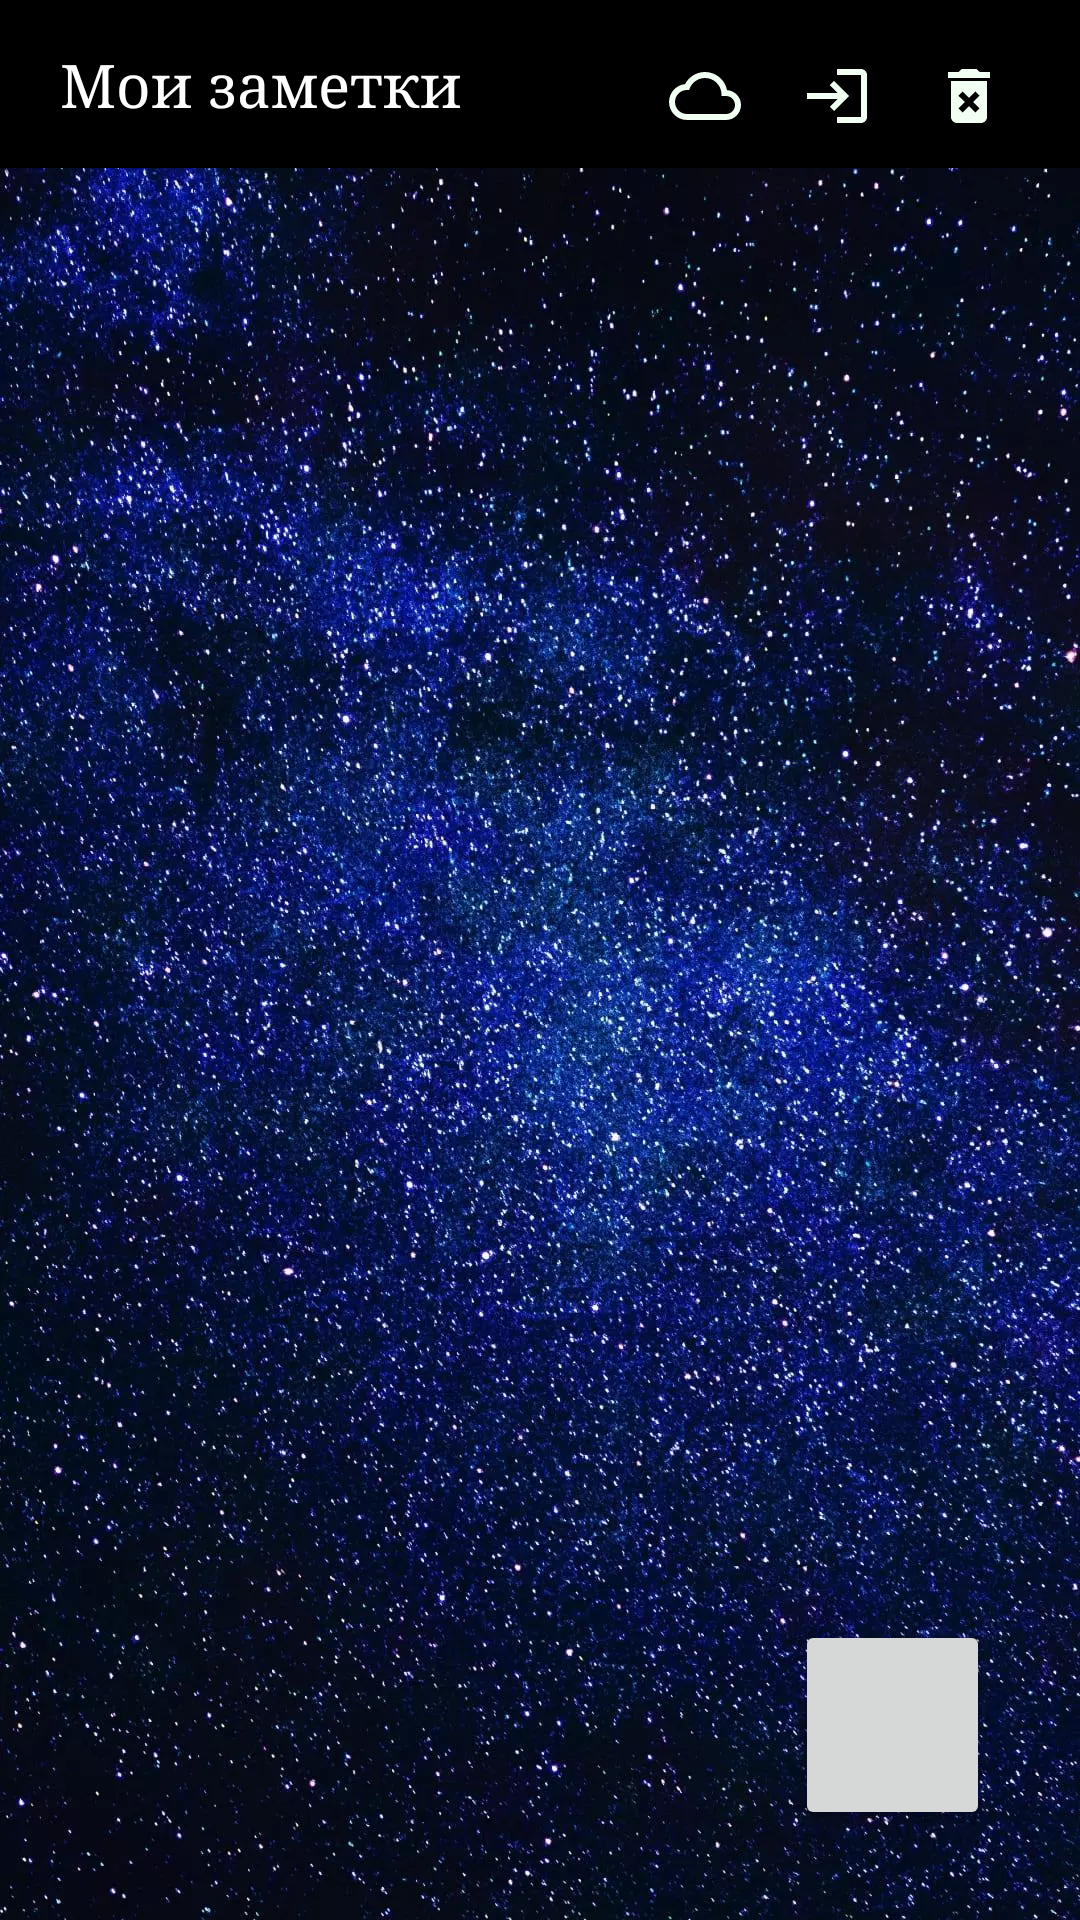

The Android layout XML behind this screen, and the referenced resources:
<!-- AndroidManifest.xml: application theme Theme.AN02ONL_PlannerApp -->
<!-- res/layout/fragment_main.xml -->
<?xml version="1.0" encoding="utf-8"?>
<androidx.constraintlayout.widget.ConstraintLayout xmlns:android="http://schemas.android.com/apk/res/android"
    xmlns:app="http://schemas.android.com/apk/res-auto"
    xmlns:tools="http://schemas.android.com/tools"
    android:layout_width="match_parent"
    android:layout_height="match_parent"
    android:background="@drawable/space"
    android:screenOrientation="portrait"
    >


    <ProgressBar
        android:id="@+id/progressBar"
        style="?android:attr/progressBarStyle"
        android:layout_width="wrap_content"
        android:layout_height="wrap_content"
        android:indeterminate="true"
        android:visibility="gone"
        app:layout_constraintBottom_toBottomOf="parent"
        app:layout_constraintEnd_toEndOf="parent"
        app:layout_constraintStart_toStartOf="parent"
        app:layout_constraintTop_toTopOf="parent" />

    <androidx.appcompat.widget.Toolbar
        android:id="@+id/toolbar"
        android:layout_width="match_parent"
        android:layout_height="wrap_content"
        android:background="@color/black"
        app:layout_constraintEnd_toEndOf="parent"
        app:layout_constraintStart_toStartOf="parent"
        app:layout_constraintTop_toTopOf="parent"
        app:titleTextColor="@color/white" />

    <TextView
        android:id="@+id/toolbarTitle"
        android:layout_width="wrap_content"
        android:layout_height="wrap_content"
        android:layout_marginStart="20dp"
        android:fontFamily="serif"
        android:text="Мои заметки"
        android:textColor="@color/white"
        android:textSize="20sp"
        app:layout_constraintBottom_toBottomOf="@+id/toolbar"
        app:layout_constraintStart_toStartOf="@+id/toolbar"
        app:layout_constraintTop_toTopOf="@+id/toolbar" />

    <ImageView
        android:id="@+id/btnLogout"
        android:layout_width="wrap_content"
        android:layout_height="wrap_content"
        android:layout_marginBottom="12dp"
        android:layout_marginEnd="20dp"
        app:layout_constraintBottom_toBottomOf="@+id/toolbar"
        app:layout_constraintEnd_toStartOf="@+id/btnDeleteUser"
        android:background="@drawable/ic_logout" />

    <ImageView
        android:id="@+id/btnDeleteUser"
        android:layout_width="wrap_content"
        android:layout_height="wrap_content"
        android:layout_marginEnd="25dp"
        android:layout_marginBottom="12dp"
        app:layout_constraintBottom_toBottomOf="@+id/toolbar"
        app:layout_constraintEnd_toEndOf="parent"
        android:background="@drawable/ic_delete_user" />

    <ImageView
        android:id="@+id/btnCloud"
        android:layout_width="wrap_content"
        android:layout_height="wrap_content"
        android:layout_marginEnd="20dp"
        android:layout_marginBottom="12dp"
        app:layout_constraintBottom_toBottomOf="@+id/toolbar"
        app:layout_constraintEnd_toStartOf="@+id/btnLogout"
        android:background="@drawable/ic_cloud" />

    <androidx.recyclerview.widget.RecyclerView
        android:id="@+id/recyclerView"
        android:layout_width="0dp"
        android:layout_height="0dp"
        android:clipToPadding="false"
        app:layoutManager="androidx.recyclerview.widget.GridLayoutManager"
        app:layout_constraintBottom_toBottomOf="parent"
        app:layout_constraintEnd_toEndOf="parent"
        app:layout_constraintHorizontal_bias="0.0"
        app:layout_constraintStart_toStartOf="parent"
        app:layout_constraintTop_toBottomOf="@+id/toolbar"
        app:layout_constraintVertical_bias="0.0"
        app:spanCount="2"
        tools:listitem="@layout/note_list_item" />

    <Button
        android:id="@+id/btn_NavToNew"
        android:layout_width="65dp"
        android:layout_height="70dp"
        android:layout_margin="30dp"
        android:layout_marginBottom="80dp"
        app:icon="@drawable/ic_note_add"
        app:layout_constraintBottom_toBottomOf="parent"
        app:layout_constraintEnd_toEndOf="parent" />

</androidx.constraintlayout.widget.ConstraintLayout>
<!-- res/layout/note_list_item.xml (included above) -->
<?xml version="1.0" encoding="utf-8"?>
<com.google.android.material.card.MaterialCardView xmlns:android="http://schemas.android.com/apk/res/android"
    xmlns:app="http://schemas.android.com/apk/res-auto"
    xmlns:tools="http://schemas.android.com/tools"
    android:layout_width="match_parent"
    android:layout_height="200dp"
    android:layout_margin="4dp"
    android:alpha="0.7"
    app:cardCornerRadius="8dp"
    app:cardElevation="4dp">

    <androidx.constraintlayout.widget.ConstraintLayout
        android:id="@+id/content"
        android:background="@drawable/items_style"
        android:layout_width="match_parent"
        android:layout_height="match_parent">

        <TextView
            android:id="@+id/tvTitle"
            android:layout_width="0dp"
            android:layout_height="0dp"
            android:layout_margin="12dp"
            android:fontFamily="sans-serif-medium"
            android:gravity="center"
            android:textColor="@color/white"
            android:textSize="16sp"
            android:textStyle="bold"
            app:layout_constraintBottom_toBottomOf="parent"
            app:layout_constraintEnd_toEndOf="parent"
            app:layout_constraintStart_toStartOf="parent"
            app:layout_constraintTop_toTopOf="parent"
            tools:text="Пример текста заметки" />

        <TextView
            android:id="@+id/tvDate"
            android:layout_width="wrap_content"
            android:layout_height="wrap_content"
            android:layout_margin="8dp"
            android:textSize="12sp"
            android:textColor="@color/white"
            android:textStyle="bold"
            app:layout_constraintBottom_toBottomOf="parent"
            app:layout_constraintEnd_toEndOf="parent"
            tools:text="20.03.2021" />

    </androidx.constraintlayout.widget.ConstraintLayout>

</com.google.android.material.card.MaterialCardView>
<!-- resources referenced by this layout -->
<resources>
  <!-- drawable ic_cloud (drawable) -->
  <vector android:height="24dp" android:tint="#F2FFF3"
      android:viewportHeight="24" android:viewportWidth="24"
      android:width="24dp" xmlns:android="http://schemas.android.com/apk/res/android">
      <path android:fillColor="@android:color/white" android:pathData="M19.35,10.04C18.67,6.59 15.64,4 12,4 9.11,4 6.6,5.64 5.35,8.04 2.34,8.36 0,10.91 0,14c0,3.31 2.69,6 6,6h13c2.76,0 5,-2.24 5,-5 0,-2.64 -2.05,-4.78 -4.65,-4.96zM19,18H6c-2.21,0 -4,-1.79 -4,-4s1.79,-4 4,-4h0.71C7.37,7.69 9.48,6 12,6c3.04,0 5.5,2.46 5.5,5.5v0.5H19c1.66,0 3,1.34 3,3s-1.34,3 -3,3z"/>
  </vector>
  <!-- drawable ic_delete_user (drawable) -->
  <vector android:height="24dp" android:tint="#F2FFF3"
      android:viewportHeight="24" android:viewportWidth="24"
      android:width="24dp" xmlns:android="http://schemas.android.com/apk/res/android">
      <path android:fillColor="@android:color/white" android:pathData="M6,19c0,1.1 0.9,2 2,2h8c1.1,0 2,-0.9 2,-2L18,7L6,7v12zM8.46,11.88l1.41,-1.41L12,12.59l2.12,-2.12 1.41,1.41L13.41,14l2.12,2.12 -1.41,1.41L12,15.41l-2.12,2.12 -1.41,-1.41L10.59,14l-2.13,-2.12zM15.5,4l-1,-1h-5l-1,1L5,4v2h14L19,4z"/>
  </vector>
  <!-- drawable ic_logout (drawable) -->
  <vector android:height="24dp" android:tint="#F2FFF3"
      android:viewportHeight="24" android:viewportWidth="24"
      android:width="24dp" xmlns:android="http://schemas.android.com/apk/res/android">
      <path android:fillColor="@android:color/white" android:pathData="M11,7L9.6,8.4l2.6,2.6H2v2h10.2l-2.6,2.6L11,17l5,-5L11,7zM20,19h-8v2h8c1.1,0 2,-0.9 2,-2V5c0,-1.1 -0.9,-2 -2,-2h-8v2h8V19z"/>
  </vector>
  <!-- drawable items_style (drawable-v24) -->
  <shape xmlns:android="http://schemas.android.com/apk/res/android" android:shape="rectangle" >
      <gradient
          android:startColor="@color/black"
          android:centerColor="#5911f5"
          android:endColor="@color/black"
          android:angle="90"/>
      <corners
          android:radius="0dp"/>
  </shape>
  <!-- drawable space: jpg bitmap (drawable, 423807 bytes) -->
  <style name="Theme.AN02ONL_PlannerApp" parent="Theme.MaterialComponents.Light.NoActionBar">
          
          <item name="colorPrimary">@color/black</item>
          <item name="colorPrimaryVariant">@color/black</item>
          <item name="colorOnPrimary">@color/white</item>
          
          <item name="colorSecondary">@color/teal_200</item>
          <item name="colorSecondaryVariant">@color/teal_700</item>
          <item name="colorOnSecondary">@color/black</item>
          
          <item name="android:statusBarColor" tools:targetApi="l">?attr/colorPrimaryVariant</item>
          
          <item name="android:navigationBarColor">@color/black</item>
          <item name="android:windowLightNavigationBar" tools:targetApi="o_mr1">false</item>
      </style>
  <!-- not gathered from this repository: default colours our renderer supplied (Android Studio template values) -->
  <color name="teal_200">#FF03DAC5</color>
  <color name="teal_700">#FF018786</color>
  <color name="black">#FF000000</color>
  <color name="white">#FFFFFFFF</color>
</resources>
